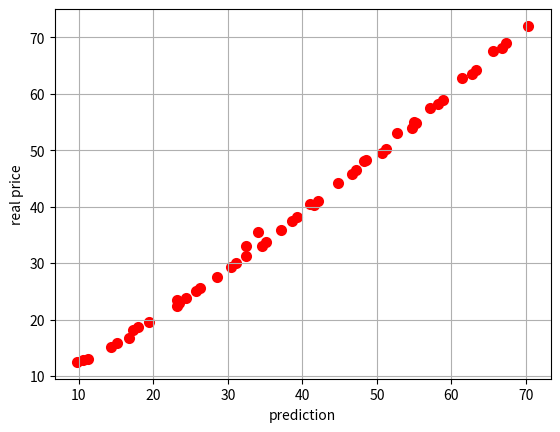
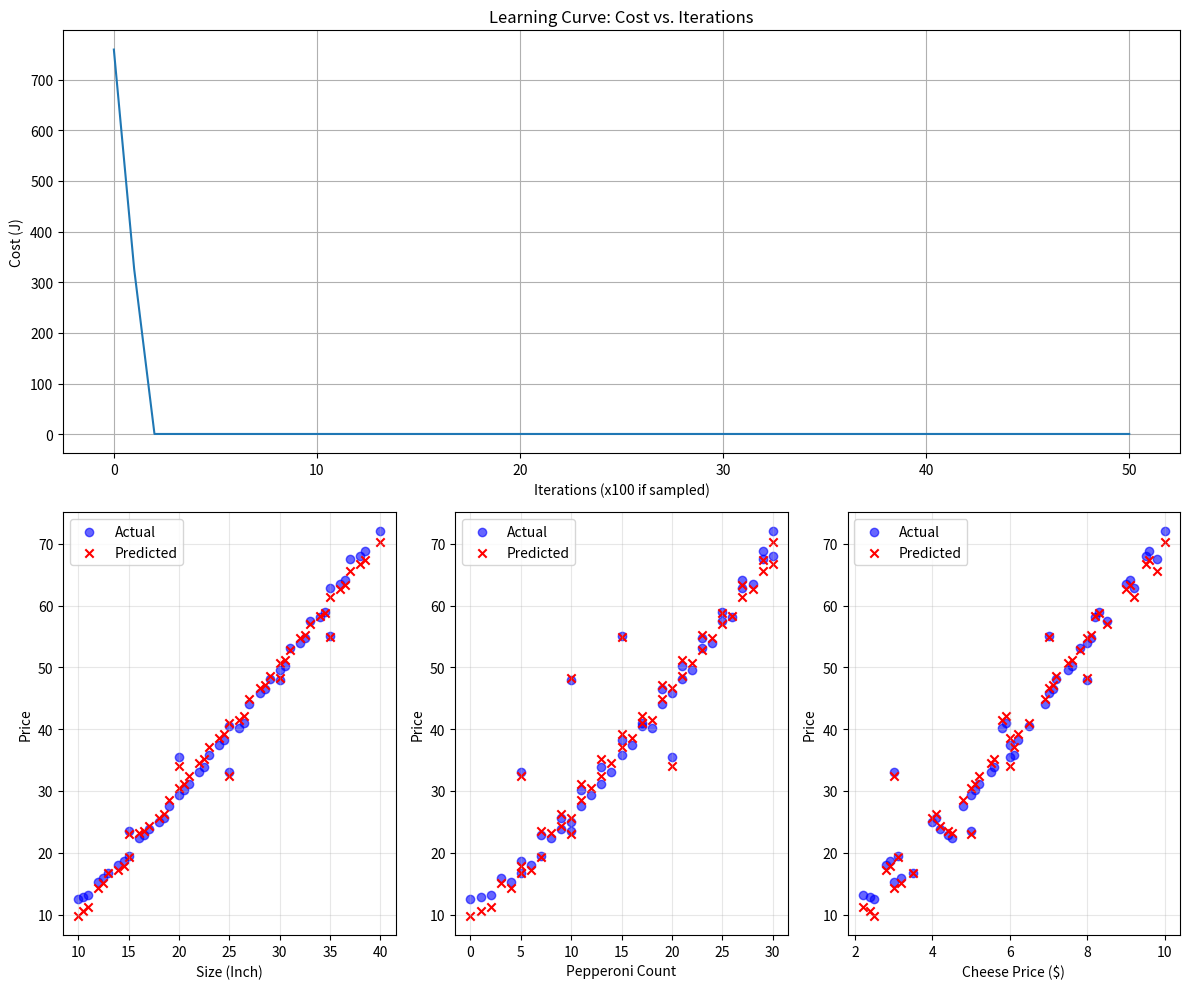

Reproduce these figures in Python, in order. (Note: this script raises an exception after producing the figures.)
import numpy as np
import matplotlib.pyplot as plt

# X_train: {pizza size, peperoni slices, cheese price}
x_train = np.array([
    [10.0, 0, 2.5], [12.0, 4, 3.0], [14.0, 6, 2.8], [16.0, 8, 4.5], [18.0, 10, 4.0],
    [20.0, 12, 5.0], [22.0, 14, 5.5], [24.0, 16, 6.0], [26.0, 18, 5.8], [28.0, 20, 7.0],
    [30.0, 22, 7.5], [32.0, 24, 8.0], [34.0, 26, 8.2], [36.0, 28, 9.0], [38.0, 30, 9.5],
    [40.0, 30, 10.0], [11.0, 2, 2.2], [13.0, 5, 3.5], [15.0, 7, 3.1], [17.0, 9, 4.2],
    [19.0, 11, 4.8], [21.0, 13, 5.2], [23.0, 15, 6.1], [25.0, 17, 6.5], [27.0, 19, 6.9],
    [29.0, 21, 7.2], [31.0, 23, 7.8], [33.0, 25, 8.5], [35.0, 27, 9.2], [37.0, 29, 9.8],
    [10.5, 1, 2.4], [12.5, 3, 3.2], [14.5, 5, 2.9], [16.5, 7, 4.4], [18.5, 9, 4.1],
    [20.5, 11, 5.1], [22.5, 13, 5.6], [24.5, 15, 6.2], [26.5, 17, 5.9], [28.5, 19, 7.1],
    [30.5, 21, 7.6], [32.5, 23, 8.1], [34.5, 25, 8.3], [36.5, 27, 9.1], [38.5, 29, 9.6],
    [15.0, 10, 5.0], [25.0, 5, 3.0], [35.0, 15, 7.0], [20.0, 20, 6.0], [30.0, 10, 8.0]
])

# y_train: pizza price 
y_train = np.array([
    12.5, 15.2, 18.1, 22.4, 25.0, 29.3, 33.1, 37.5, 40.2, 45.8,
    49.5, 54.0, 58.2, 63.5, 68.1, 72.0, 13.1, 16.8, 19.5, 23.8,
    27.5, 31.2, 35.8, 40.5, 44.1, 48.2, 53.1, 57.5, 62.8, 67.5,
    12.8, 15.9, 18.6, 22.9, 25.6, 30.1, 33.8, 38.2, 41.0, 46.5,
    50.2, 54.8, 58.9, 64.2, 68.9, 23.5, 33.0, 55.0, 35.5, 48.0
])
n=x_train.shape[0]
x_train
def z_score(x,n):
    if n==1:
        m=1
    else:    
        m=np.mean(x)
    
    s = ((np.sum((x-m)**2))/n)**(1/2)
    return (x-m)/s
def rescale(x1,x2,n):
    m=np.mean(x2)
    s = ((np.sum((x2-m)**2))/n)**(1/2)
    return x1*s + m
  
scaledx1=z_score(x_train[:,0],n)
scaledx2=z_score(x_train[:,1],n)
scaledx3=z_score(x_train[:,2],n)
scaled_x=np.copy(x_train)
scaled_x[:,0]=scaledx1
scaled_x[:,1]=scaledx2
scaled_x[:,2]=scaledx3

w=np.array([1.,1.,1.])
b=3
def pre_func(x,w,b):
    return np.dot(x,w) + b
#print(pre_func(w,b,x_train[0]))
def cost_func(w,b,y,x,n):
    return np.dot((pre_func(x,w,b)-y),(pre_func(x,w,b)-y).T)/(2*n)


history_cost=[] 
iteration=[0]
def grad(w,b,x,y,n,a):
    dw=np.copy(w)
    db=b-a*np.sum((pre_func(x,w,b)-y)/n)
    
    dw=np.dot(x.T,(pre_func(x,w,b)-y))/n
    return w-a*dw,db
#print(grad(w,b,scaled_x,y_train,n,0.1))
alpha=0.3
scale=10
print(cost_func(w,b,y_train,scaled_x,n))        
history_cost.append(cost_func(w,b,y_train,scaled_x,n))
for i in range(10000):
    w,b=grad(w,b,scaled_x,y_train,n,alpha)
    if i%200==0:
        history_cost.append(cost_func(w,b,y_train,scaled_x,n))
        iteration.append(i)
    
print(cost_func(w,b,y_train,scaled_x,n))     

plt.scatter(pre_func(scaled_x,w,b),y_train, label='خط', color='red', linewidth=2)
plt.xlabel('prediction')
plt.ylabel("real price")
plt.grid(True)
#plt.legend()


final_predictions = pre_func(scaled_x,w,b)

fig = plt.figure(figsize=(12, 10))

ax1 = plt.subplot(2, 1, 1) 
ax1.plot(history_cost)
ax1.set_title("Learning Curve: Cost vs. Iterations")
ax1.set_ylabel("Cost (J)")
ax1.set_xlabel("Iterations (x100 if sampled)")
ax1.grid(True)

feature_names = ["Size (Inch)", "Pepperoni Count", "Cheese Price ($)"]

for i in range(3):
    ax = plt.subplot(2, 3, i + 4) 
    
    ax.scatter(x_train[:, i], y_train, color='blue', label='Actual', alpha=0.6)
    
    ax.scatter(x_train[:, i], final_predictions, color='red', label='Predicted', marker='x')
    
    ax.set_xlabel(feature_names[i])
    ax.set_ylabel("Price")
    ax.legend()
    ax.grid(True, alpha=0.3)

plt.tight_layout() 
plt.show()

c=input(" :")
if c.lower()=='y':
    s=z_score(int(input("Enter size(by square inch ): ")),1)
    p=z_score(int(input("Enter number of pepperoni slices : ")),1)
    d=z_score(int(input("Enter cheese price (by dollar): ")),1)
    x=[s,p,d]
    print(f"Your pizza will cost about {pre_func(x,w,b):.2f}")